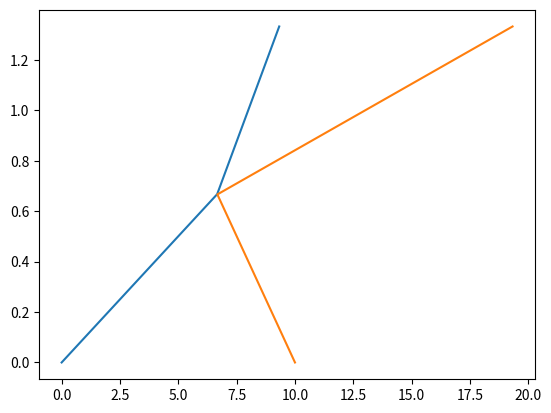

Generate this figure with matplotlib:
# elastic collision simulator

from time import time as t
import matplotlib.pyplot as plt


# initial parameters
m1 = 0.02     # mass [kg]
iVel1 = 10   # initial velocity [m/s]
fVel1 = 0   # final velocity (unknown) [m/s]
iPos1 = 0   # initial position [m]
rad1 = 0.005    #radius [m]

m2 = 0.005  # mass [kg]
iVel2 = -5  # initial velocity [m/s]
fVel2 = 0   # final velocity (unknown) [m/s]
iPos2 = 10  # initial position [m]
rad2 = 0.005    #radius [m]


# indicies
mass = 0
position = 1
initVelocity = 2
finVelocity = 3


# particle = [mass, position, initVelocity, finVelocity]
particle1 = [m1, iPos1, iVel1, fVel1]
particle2 = [m2, iPos2, iVel2, fVel2]


def collide(p1, p2):
    p1[finVelocity] = ((p1[mass] - p2[mass]) * p1[initVelocity] + 2 * p2[mass] * p2[initVelocity]) / (p1[mass] + p2[mass])
    p2[finVelocity] = ((p2[mass] - p1[mass]) * p2[initVelocity] + 2 * p1[mass] * p1[initVelocity]) / (p1[mass] + p2[mass])

    print('particle 1 initial momentum = ' + str(p1[mass] * p1[initVelocity]) + ' [kg*m/s]')
    print('particle 1 final momentum = ' + str(p1[mass] * p1[finVelocity]) + ' [kg*m/s]')
    print('particle 2 initial momentum = ' + str(p2[mass] * p2[initVelocity]) + ' [kg*m/s]')    
    print('particle 2 final momentum = ' + str(p2[mass] * p2[finVelocity]) + ' [kg*m/s]')


# main
t0 = t()
dt = 0

tLog = [0]
pLog1 = [particle1[position]]
pLog2 = [particle2[position]]

collid = False

separation = particle2[position] - particle1[position]
initSep = separation

while (abs(separation) <= initSep):
    if (t() > t0):
        dt = t() - t0
        t0 = t()

        if not collid and (abs(separation) <= (rad1 + rad2)):
            collid = True
            collide(particle1, particle2)

        particle1[position] = particle1[position] + ((particle1[initVelocity] * (not collid)) + (particle1[finVelocity] * collid)) * dt
        particle2[position] = particle2[position] + ((particle2[initVelocity] * (not collid)) + (particle2[finVelocity] * collid)) * dt

        separation = particle2[position] - particle1[position]

        tLog.append(tLog[-1] + dt)
        pLog1.append(particle1[position])
        pLog2.append(particle2[position])

plt.plot(pLog1, tLog)
plt.plot(pLog2, tLog)
#plt.legend()
plt.show()




###   particle object constructor (incomplete and unused)
##class particle:
##	def __init__(self, mass, position):
##		self.mass = mass
##		self.position = position
##		
##	prevPos = self.position
##	prevTime = time
##	
##	def velocity(self, prevPos, prevTime):
##		x0 = self.prevPos
##		x = self.position
##		t0 = self.prevTime
##		t = time()
##		
##		self.velocity = (x - x0) / (t - t0 )
##		
##		self.incrementTime(prevTime)
##		
##	def
##		
##	def incrementTime(self):
##		self.prevTime = t()
